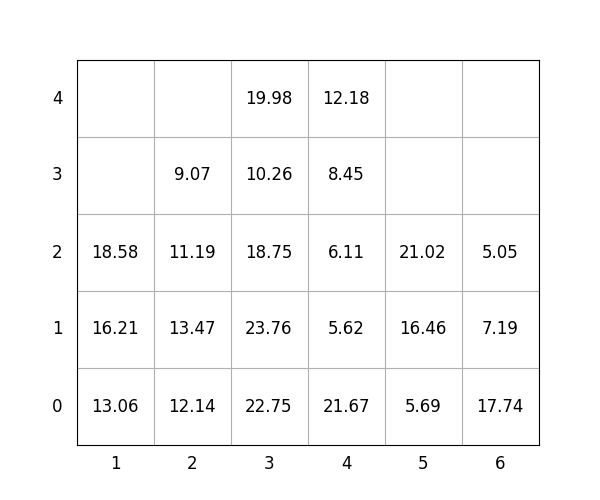

The table this chart was drawn from, first rows:
idx, loc_x, loc_y, loc_z, weight, group, score, seq, reloc, size(ft)
1, 2, 0, 0, 12.14, 0, 12.14, 1, 0, 20
2, 6, 0, 0, 17.74, 3, 317.7, 2, 1.0, 20
3, 3, 0, 0, 22.75, 0, 22.75, 3, 0, 20
4, 4, 0, 0, 21.67, 1, 121.7, 4, 0, 20
5, 3, 0, 1, 23.76, 0, 23.76, 5, 0, 20
6, 3, 0, 2, 18.75, 1, 118.8, 6, 0, 20
7, 6, 0, 1, 7.19, 3, 307.2, 7, 1.0, 20
8, 4, 0, 1, 5.62, 3, 305.6, 8, 0, 20
9, 1, 0, 0, 13.06, 0, 13.06, 9, 0, 20
10, 4, 0, 2, 6.11, 3, 306.1, 10, 0, 20
11, 1, 0, 1, 16.21, 0, 16.21, 11, 0, 20
12, 4, 0, 3, 8.45, 3, 308.4, 12, 0, 20
13, 3, 0, 3, 10.26, 2, 210.3, 13, 0, 20
14, 4, 0, 4, 12.18, 3, 312.2, 14, 0, 20
15, 6, 0, 2, 5.05, 3, 305.1, 15, 1.0, 20
16, 2, 0, 1, 13.47, 0, 13.47, 16, 0, 20
17, 3, 0, 4, 19.98, 2, 220, 17, 0, 20
18, 2, 0, 2, 11.19, 1, 111.2, 18, 0, 20
19, 5, 0, 0, 5.69, 1, 105.7, 19, 0, 20
20, 2, 0, 3, 9.07, 2, 209.1, 20, 0, 20
21, 5, 0, 1, 16.46, 3, 316.5, 21, 0, 20
22, 5, 0, 2, 21.02, 3, 321, 22, 0, 20
23, 1, 0, 2, 18.58, 0, 18.58, 23, 0, 20
